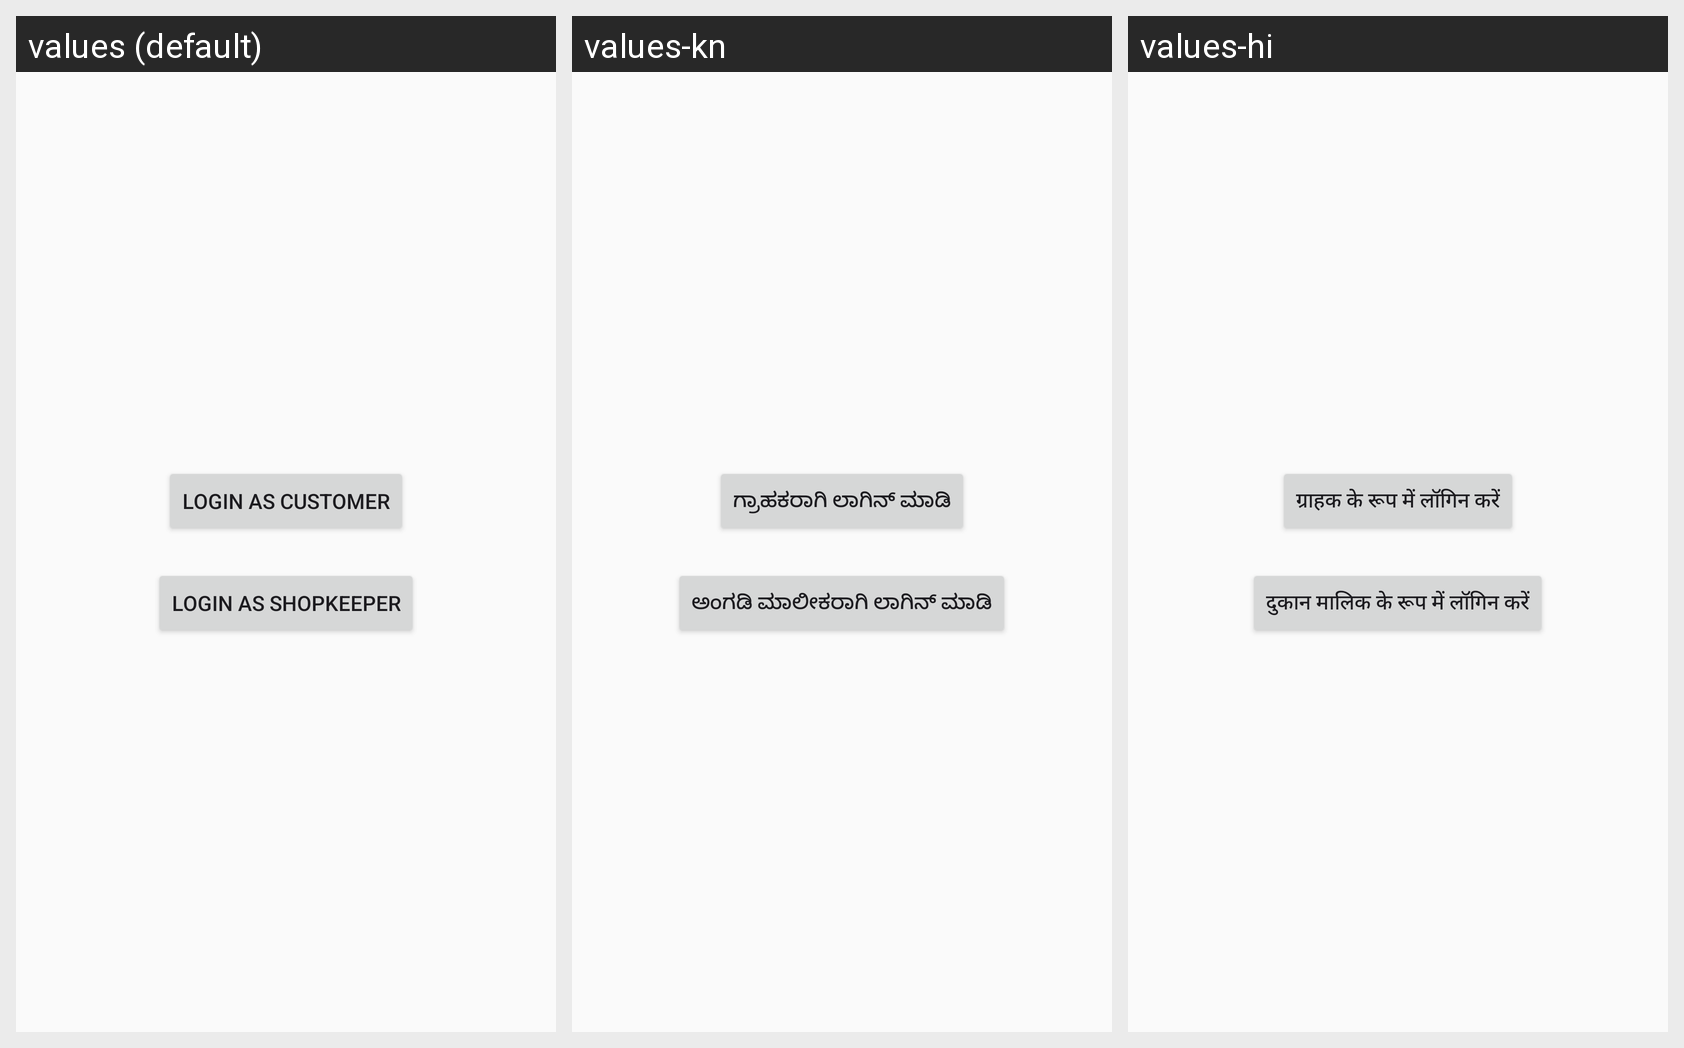

This grid shows one Android layout under several languages. Give, for every string resource on the screen, its name, the default text and each shown locale's text.
Android screen res/layout/activity_main.xml rendered under 3 locales, left to right: values (default), values-kn, values-hi. Device: Nexus 5 (rendered at 1080×1920; each locale shown at half size, 540×960, under a caption strip naming it); theme Theme.GroceryShoppingApp.
Other locales in the repository, not shown: values-ml, values-ta, values-te.
Strings drawn on this screen, with the default value and each locale's value (text and hints the layout hard-codes, and strings that could not be matched under every locale, appear in the picture but are not listed):

ui_login_as_customer
  values: Login as Customer
  values-kn: ಗ್ರಾಹಕರಾಗಿ ಲಾಗಿನ್ ಮಾಡಿ
  values-hi: ग्राहक के रूप में लॉगिन करें

ui_login_as_shopkeeper
  values: Login as Shopkeeper
  values-kn: ಅಂಗಡಿ ಮಾಲೀಕರಾಗಿ ಲಾಗಿನ್ ಮಾಡಿ
  values-hi: दुकान मालिक के रूप में लॉगिन करें
